Run: headless pygame with SDL's dummy video driver; simulated clock (each Clock.tick advances the game by its frame time, no real sleeping); random seed 0; keys injected as events and as key.get_pressed() state; no mouse input.
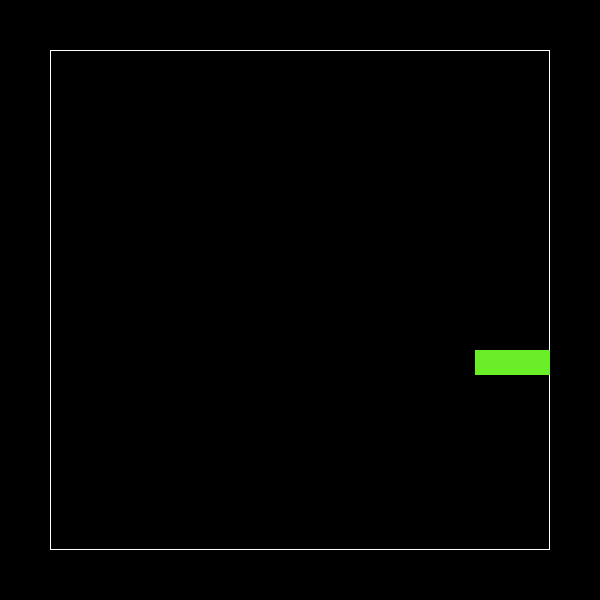
Frame 1 of 4 · flips 1–60 · no input
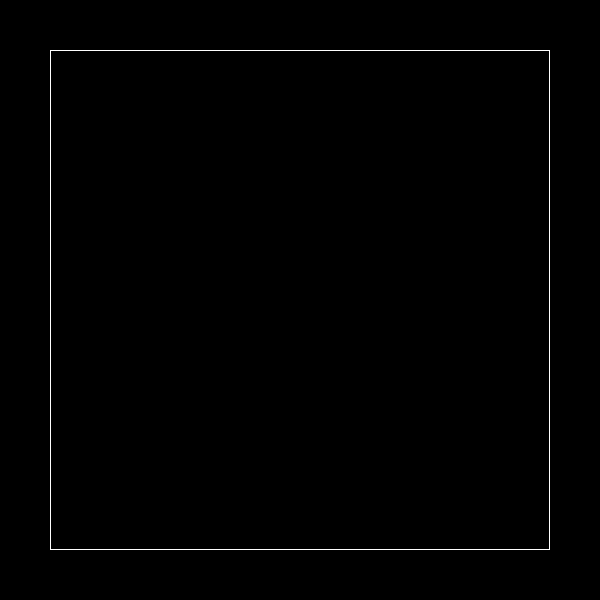
Frame 2 of 4 · flips 61–180 · tapped SPACE, RETURN · held RIGHT (→), D
Frame 3 of 4 · flips 181–300 · held DOWN (↓), S · screen unchanged from frame 2, image omitted
Frame 4 of 4 · flips 301–420 · held LEFT (←), A, UP (↑), W · screen unchanged from frame 3, image omitted

The pygame program that drew these frames:

import pygame
import random
from collections import deque

WIN_WIDTH = 600
WIN_HEIGHT = 600
GRID_WIDTH = 500  # 25 x 25 squares
GRID_HEIGHT = 500
TOP_LEFT_X = (WIN_WIDTH-GRID_WIDTH) // 2
TOP_LEFT_Y = (WIN_HEIGHT-GRID_HEIGHT) // 2
CELLWIDTH = 25
DIRECTIONS = {'Left': (-CELLWIDTH, 0), 'Right': (CELLWIDTH, 0),
              'Up': (0, -CELLWIDTH), 'Down': (0, CELLWIDTH)}


class Snake:

    def __init__(self):
        self.COLOR = (106, 238, 40)
        # @Todo assign values
        self.length = 3
        self.occupied_cells = deque()  # will store head at 0 and tail at -1
        self.occupied_cells.appendleft([125, 300])
        self.occupied_cells.appendleft([150, 300])
        self.occupied_cells.appendleft([175, 300])

        self.dir = 'Right'
        self.xvel = DIRECTIONS[self.dir][0]
        self.yvel = DIRECTIONS[self.dir][1]
        # to peek just look at occupied_cells[0]!
        #
        self.frame = 0

    def change_dir(self, dir_):
        self.dir = dir_

    def move(self):
        if self.frame % 5 != 0:
            return
        self.xvel = DIRECTIONS[self.dir][0]
        self.yvel = DIRECTIONS[self.dir][1]

        old_head = self.occupied_cells[0]
        self.occupied_cells.appendleft(
            [old_head[0]+self.xvel, old_head[1]+self.yvel])

        if len(self.occupied_cells) > self.length:
            self.occupied_cells.pop()

    def draw(self, win):
        for cell in self.occupied_cells:
            new_rect = (
                TOP_LEFT_X+cell[0], TOP_LEFT_Y+cell[1], CELLWIDTH, CELLWIDTH)
            pygame.draw.rect(win, self.COLOR, new_rect)


class Food:
    def __init__(self):
        # change this so that the points lie on the grid
        self.x = random.randint(0, WIN_WIDTH*WIN_HEIGHT-1)
        self.y = random.randint(0, WIN_WIDTH*WIN_HEIGHT-1)


def draw_window(win, snake, food):
    win.fill((0, 0, 0))
    outline = (TOP_LEFT_X, TOP_LEFT_Y, GRID_WIDTH, GRID_WIDTH)
    pygame.draw.rect(win, (255, 255, 255), outline, width=1)
    snake.draw(win)

    pygame.display.update()


def main():
    snake = Snake()

    win = pygame.display.set_mode((WIN_WIDTH, WIN_HEIGHT))
    run = True
    clock = pygame.time.Clock()
    while run:
        clock.tick(30)
        snake.frame += 1
        for event in pygame.event.get():
            if event.type == pygame.QUIT:
                run = False
                pygame.quit()
                quit()
            if event.type == pygame.KEYDOWN:
                if event.key == pygame.K_DOWN:
                    snake.change_dir('Down')
                elif event.key == pygame.K_LEFT:
                    snake.change_dir('Left')
                elif event.key == pygame.K_UP:
                    snake.change_dir('Up')
                elif event.key == pygame.K_RIGHT:
                    snake.change_dir('Right')
        snake.move()
        draw_window(win, snake, None)


main()
